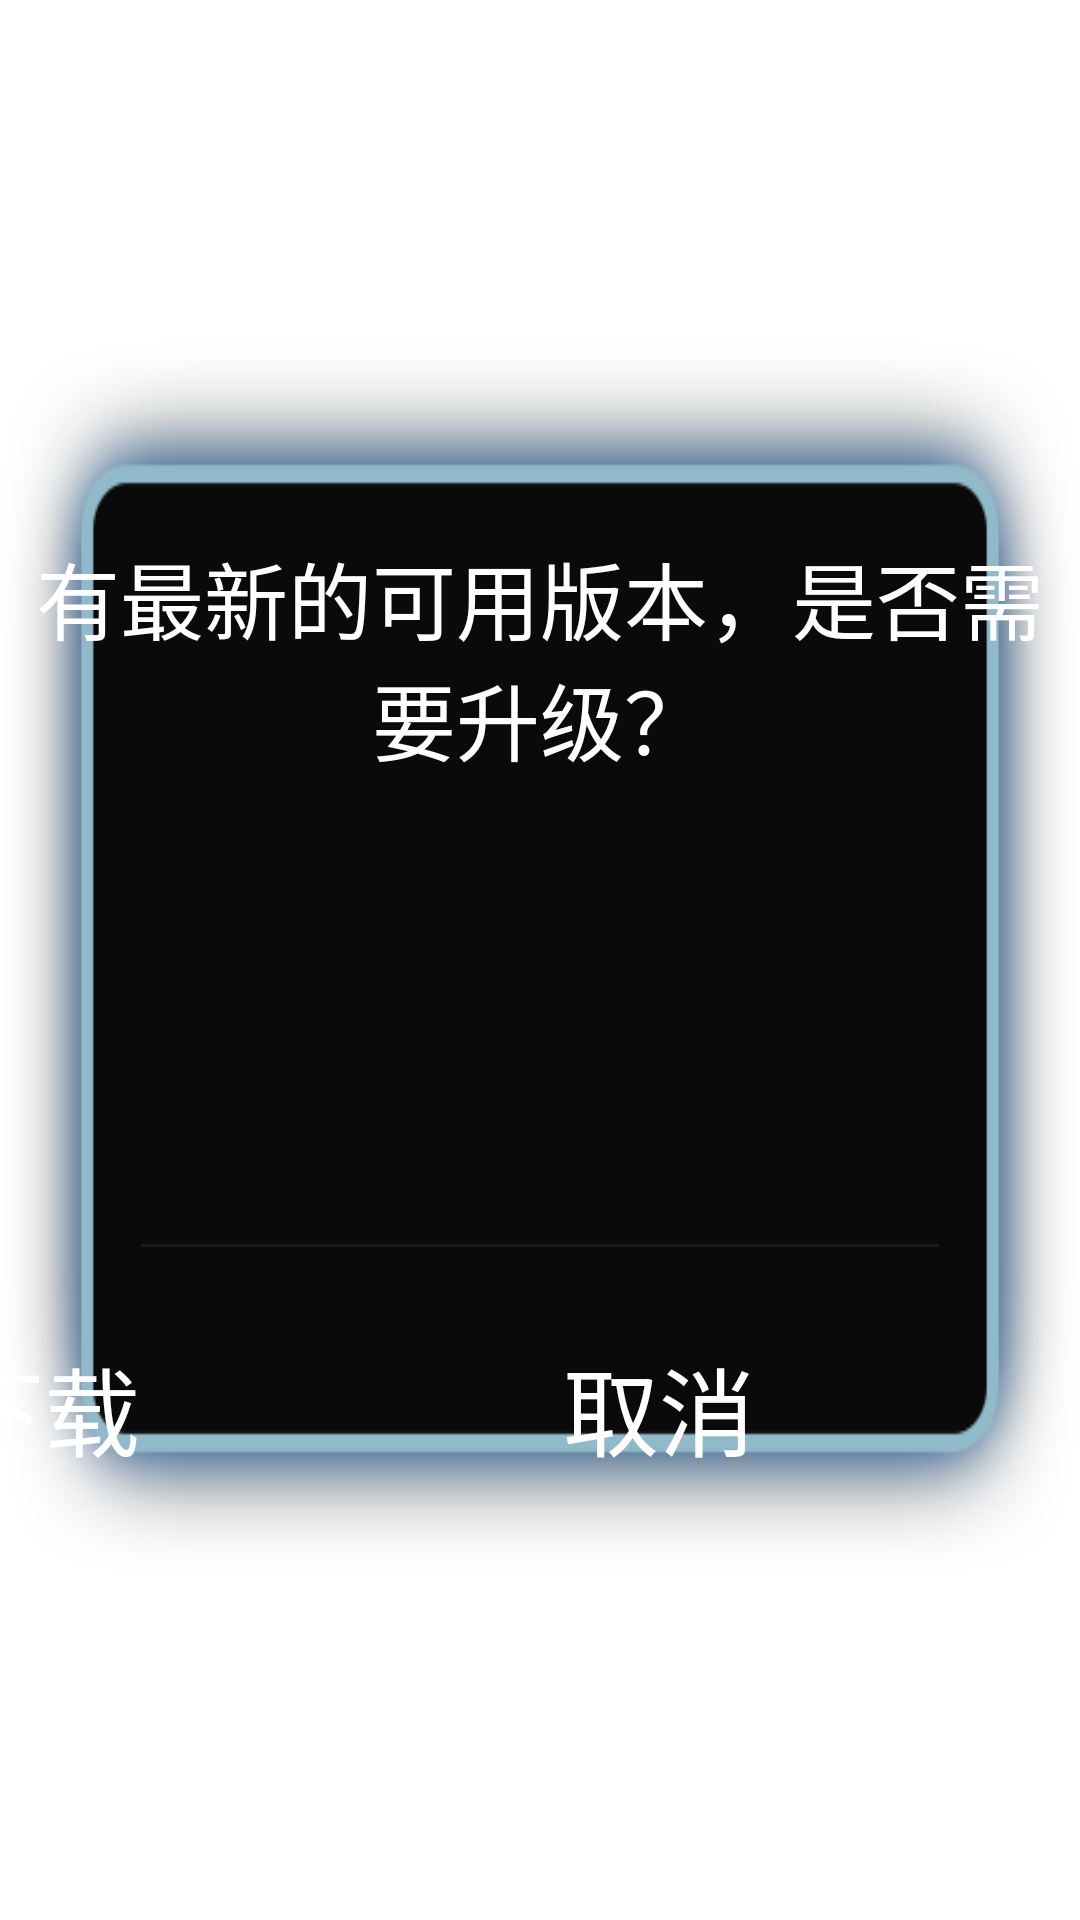

Reconstruct the res/layout file that produces this screen, plus the resources it refers to.
<!-- AndroidManifest.xml: application theme AppTheme -->
<!-- res/layout/dialog_update.xml -->
<?xml version="1.0" encoding="utf-8"?>
<RelativeLayout xmlns:android="http://schemas.android.com/apk/res/android"
    android:layout_width="fill_parent"
    android:layout_height="fill_parent"
    android:layout_gravity="center"
    android:background="#00000000"
    android:gravity="center"
    android:orientation="vertical" >

    <LinearLayout
        android:layout_width="wrap_content"
        android:layout_height="wrap_content"
        android:layout_gravity="center"
        android:background="@mipmap/exit_dialog_bg"
        android:gravity="center_horizontal"
        android:orientation="vertical" >

        <TextView
            android:layout_width="wrap_content"
            android:layout_height="wrap_content"
            android:layout_marginTop="65dp"
            android:gravity="center"
            android:text="@string/update_tip"
            android:textColor="#ffffff"
            android:textSize="28sp" />

        <LinearLayout
            style="@style/d_margin"
            android:layout_width="450dp"
            android:layout_height="120dp"
            android:layout_gravity="center"
            android:layout_marginTop="15dp"
            android:gravity="center_horizontal"
            android:orientation="vertical" >

            <TextView
                android:id="@+id/txtVersionInfo"
                android:layout_width="wrap_content"
                android:layout_height="fill_parent"
                android:layout_gravity="center"
                android:scrollbars="vertical"
                android:singleLine="false"
                android:text=""
                android:textColor="#ffffff"
                android:textSize="16sp" />

            <com.bestv.utility.ui.UpdateProgressBar
                android:id="@+id/progressBar"
                style="?android:attr/progressBarStyleLarge"
                android:layout_width="80dp"
                android:layout_height="80dp"
                android:layout_gravity="center"
                android:layout_marginLeft="90dp"
                android:layout_marginRight="90dp"
                android:layout_marginTop="30dp"
                android:visibility="gone" />
        </LinearLayout>

        <LinearLayout
            android:layout_width="match_parent"
            android:layout_height="1dp"
            android:layout_marginBottom="30dp"
            android:layout_marginLeft="47dp"
            android:layout_marginRight="47dp"
            android:layout_marginTop="20dp"
            android:background="#0FFFFFFF"
            android:gravity="center"
            android:orientation="horizontal" >
        </LinearLayout>

        <LinearLayout
            android:layout_width="wrap_content"
            android:layout_height="wrap_content"
            android:layout_gravity="center"
            android:gravity="center"
            android:orientation="horizontal" >

            <Button
                android:id="@+id/exit_btn"
                android:layout_width="190dp"
                android:layout_height="70dp"
                android:layout_marginRight="15dp"
                android:background="@mipmap/exit_dialog_selector"
                android:text="@string/update_ok"
                android:textColor="#ffffff"
                android:textSize="32sp" />

            <Button
                android:id="@+id/cancle_btn"
                android:layout_width="190dp"
                android:layout_height="70dp"
                android:background="@mipmap/exit_dialog_selector"
                android:text="@string/cancel_btn"
                android:textColor="#ffffff"
                android:textSize="32sp" />
        </LinearLayout>
    </LinearLayout>

</RelativeLayout>
<!-- resources referenced by this layout -->
<resources>
  <!-- mipmap exit_dialog_bg: png bitmap (mipmap-mdpi, 18886 bytes) -->
  <!-- mipmap exit_dialog_selector (mipmap-mdpi) -->
  <?xml version="1.0" encoding="utf-8"?>
  <selector xmlns:android="http://schemas.android.com/apk/res/android">
  
      <item android:drawable="@drawable/btn_bg" android:state_focused="false"/>
      <item android:drawable="@drawable/btn_focus" android:state_focused="true"/>
  
  </selector>
  <string name="cancel_btn">取消</string>
  <string name="update_ok">下载</string>
  <string name="update_tip">有最新的可用版本，是否需要升级？</string>
  <style name="d_margin">
          <item name="android:layout_marginLeft">70dp</item>
          <item name="android:layout_marginRight">70dp</item>
      </style>
  <style name="AppTheme" />
  <!-- drawable btn_bg: png bitmap (mipmap-mdpi, 293 bytes) -->
  <!-- drawable btn_focus: png bitmap (mipmap-mdpi, 575 bytes) -->
</resources>
